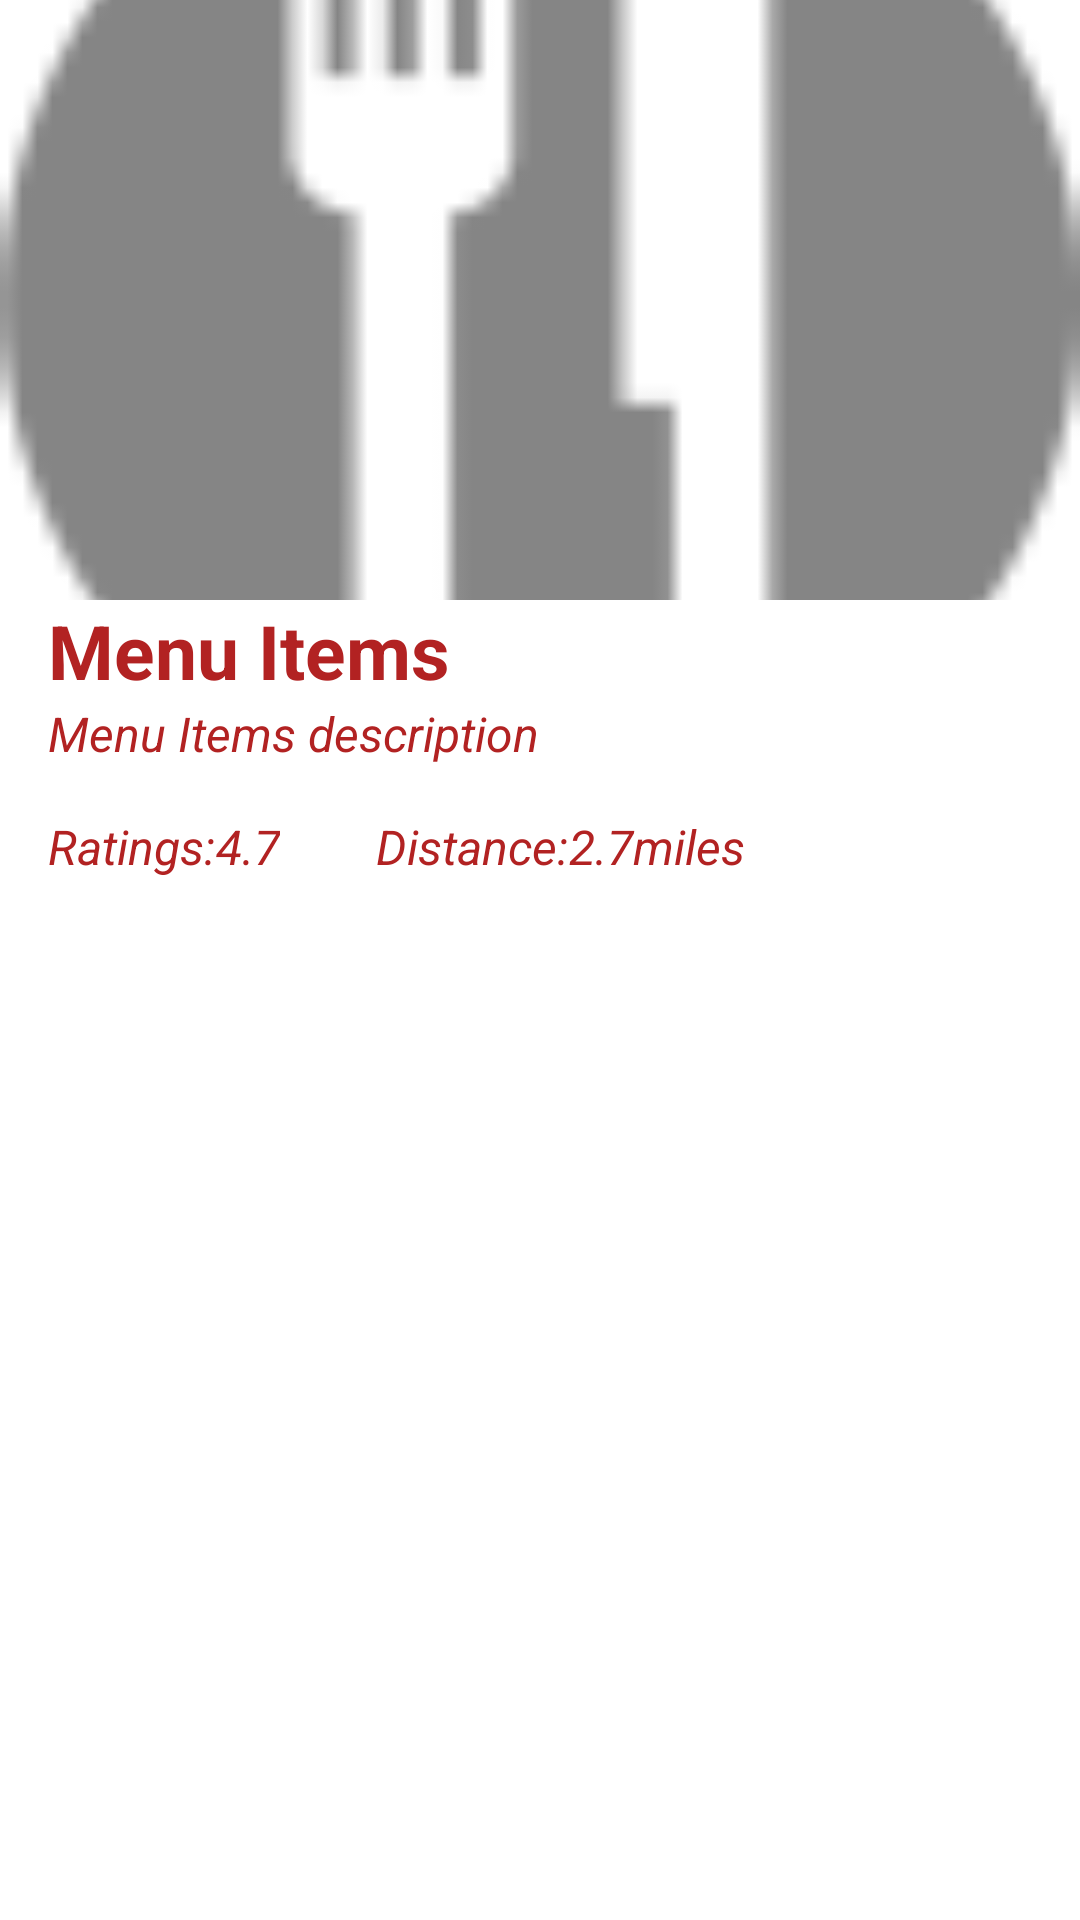

Reconstruct the res/layout file that produces this screen, plus the resources it refers to.
<!-- AndroidManifest.xml: application theme Theme.HungryEats -->
<!-- res/layout/menu_fragment.xml -->
<?xml version="1.0" encoding="utf-8"?>
<layout xmlns:android="http://schemas.android.com/apk/res/android"
    xmlns:tools="http://schemas.android.com/tools">
    <LinearLayout
        android:layout_width="match_parent"
        android:layout_height="match_parent"
        android:orientation="vertical">

        <ImageView
            android:id="@+id/mcd_img"
            android:layout_width="match_parent"
            android:layout_height="200dp"
            android:scaleType="centerCrop"
            android:src="@drawable/icon_"
            />

        <TextView
            android:id="@+id/restaurntName"
            android:layout_width="wrap_content"
            android:layout_height="wrap_content"
            android:layout_marginLeft="16dp"
            android:text="Menu Items"
            android:textColor="#B22222"
            android:textSize="25sp"
            android:textStyle="bold" />

        <TextView
            android:id="@+id/menuDescription"
            android:layout_width="wrap_content"
            android:layout_height="wrap_content"
            android:layout_marginLeft="16dp"
            android:text="Menu Items description"
            android:textStyle="italic"
            android:textColor="#B22222"
            android:textSize="16sp"
            />

        <LinearLayout
            android:layout_width="match_parent"
            android:layout_height="wrap_content"
            android:orientation="horizontal">


            <TextView
                android:id="@+id/rating"
                android:layout_width="wrap_content"
                android:layout_height="wrap_content"
                android:textStyle="italic"
                android:layout_margin="16dp"
                android:text="Ratings:4.7"
                android:textColor="#B22222"
                android:textSize="16sp"

                />
            <TextView
                android:id="@+id/deliveryFee"
                android:layout_width="wrap_content"
                android:layout_height="wrap_content"
                android:layout_margin="16dp"
                android:textStyle="italic"
                android:text="Distance:2.7miles"
                android:textColor="#B22222"
                android:textSize="16sp"
                />


        </LinearLayout>


        <androidx.recyclerview.widget.RecyclerView xmlns:tools="http://schemas.android.com/tools"
            android:id="@+id/menu_items"
            android:layout_width="match_parent"
            android:layout_height="match_parent"
            tools:itemCount="5"
            tools:listitem="@layout/restaurant_menu_item_layout" />


    </LinearLayout>
</layout>
<!-- res/layout/restaurant_menu_item_layout.xml (included above) -->
<?xml version="1.0" encoding="utf-8"?>
<layout xmlns:tools="http://schemas.android.com/tools"
    xmlns:android="http://schemas.android.com/apk/res/android">

    <RelativeLayout
    android:layout_height="wrap_content"
    android:layout_width="match_parent">

    <TextView
        android:id="@+id/item_name"
        android:layout_width="wrap_content"
        android:layout_height="wrap_content"
        android:layout_marginLeft="24dp"
        tools:text="item_name"
        android:textColor="#CD5C5C"
        android:textSize="16sp"
        android:textStyle="bold" />

    <TextView
        android:id="@+id/cal"
        android:layout_width="wrap_content"
        android:layout_height="wrap_content"
        android:layout_below="@id/item_name"
        android:layout_marginTop="4dp"
        android:layout_marginLeft="24dp"
        tools:text="cal_val"
        android:textColor="#CD5C5C"
        android:textSize="16sp"
        android:textStyle="italic" />

    <TextView
        android:id="@+id/price"
        android:layout_width="wrap_content"
        android:layout_height="wrap_content"
        android:layout_below="@id/cal"
        android:layout_marginLeft="24dp"
        tools:text="8$"
        android:textColor="#CD5C5C"
        android:textSize="16sp"
        android:textStyle="italic" />


    <ImageView
        android:id="@+id/add"
        android:layout_width="wrap_content"
        android:layout_height="wrap_content"
        android:layout_toLeftOf="@id/add_image"
        android:padding="16dp"
        android:src="@drawable/baseline_add_box_black_24dp"
        />


    <ImageView
        android:id="@+id/add_image"
        android:layout_width="72dp"
        android:layout_height="72dp"
        android:layout_alignParentRight="true"
        android:scaleType="centerCrop"
       tools:src="@drawable/frenchfries" />

        <View
            android:layout_width="match_parent"
            android:layout_height="1dp"
            android:layout_toStartOf="@id/add_image"
            android:background="@android:color/darker_gray"/>
</RelativeLayout>
   </layout>
<!-- resources referenced by this layout -->
<resources>
  <!-- drawable icon_: png bitmap (drawable-hdpi, 729 bytes) -->
  <style name="Theme.HungryEats" parent="Theme.MaterialComponents.DayNight.NoActionBar">
          
          <item name="colorPrimary">@color/purple_500</item>
          <item name="colorPrimaryVariant">@color/purple_700</item>
          <item name="colorOnPrimary">@color/white</item>
          
          <item name="colorSecondary">@color/teal_200</item>
          <item name="colorSecondaryVariant">@color/teal_700</item>
          <item name="colorOnSecondary">@color/black</item>
          
          <item name="android:statusBarColor" tools:targetApi="l">?attr/colorPrimaryVariant</item>
          
      </style>
  <!-- not gathered from this repository: default colours our renderer supplied (Android Studio template values) -->
  <color name="purple_500">#FF6200EE</color>
  <color name="purple_700">#FF3700B3</color>
  <color name="teal_200">#FF03DAC5</color>
  <color name="teal_700">#FF018786</color>
  <color name="black">#FF000000</color>
  <color name="white">#FFFFFFFF</color>
</resources>
